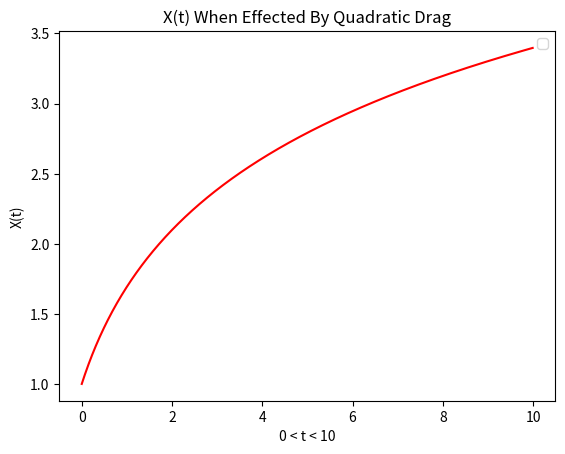

This figure's Python source:
import numpy as np
import matplotlib.pyplot as plt


v0 = 1
c = 1
m = 1
x0 = 1
x = np.arange(0,10,.01)
def velocitydrag(t) :
    return v0/(1+(v0*c/m)*t)
def positiondrag(t) :
    return (m/c)*np.log(1+(v0*c/m)*t)+x0

plt.plot(x,positiondrag(x),'-r')
plt.legend(loc='best')
plt.title("X(t) When Effected By Quadratic Drag")
plt.xlabel("0 < t < 10")
plt.ylabel("X(t)")
plt.show()
exit()
